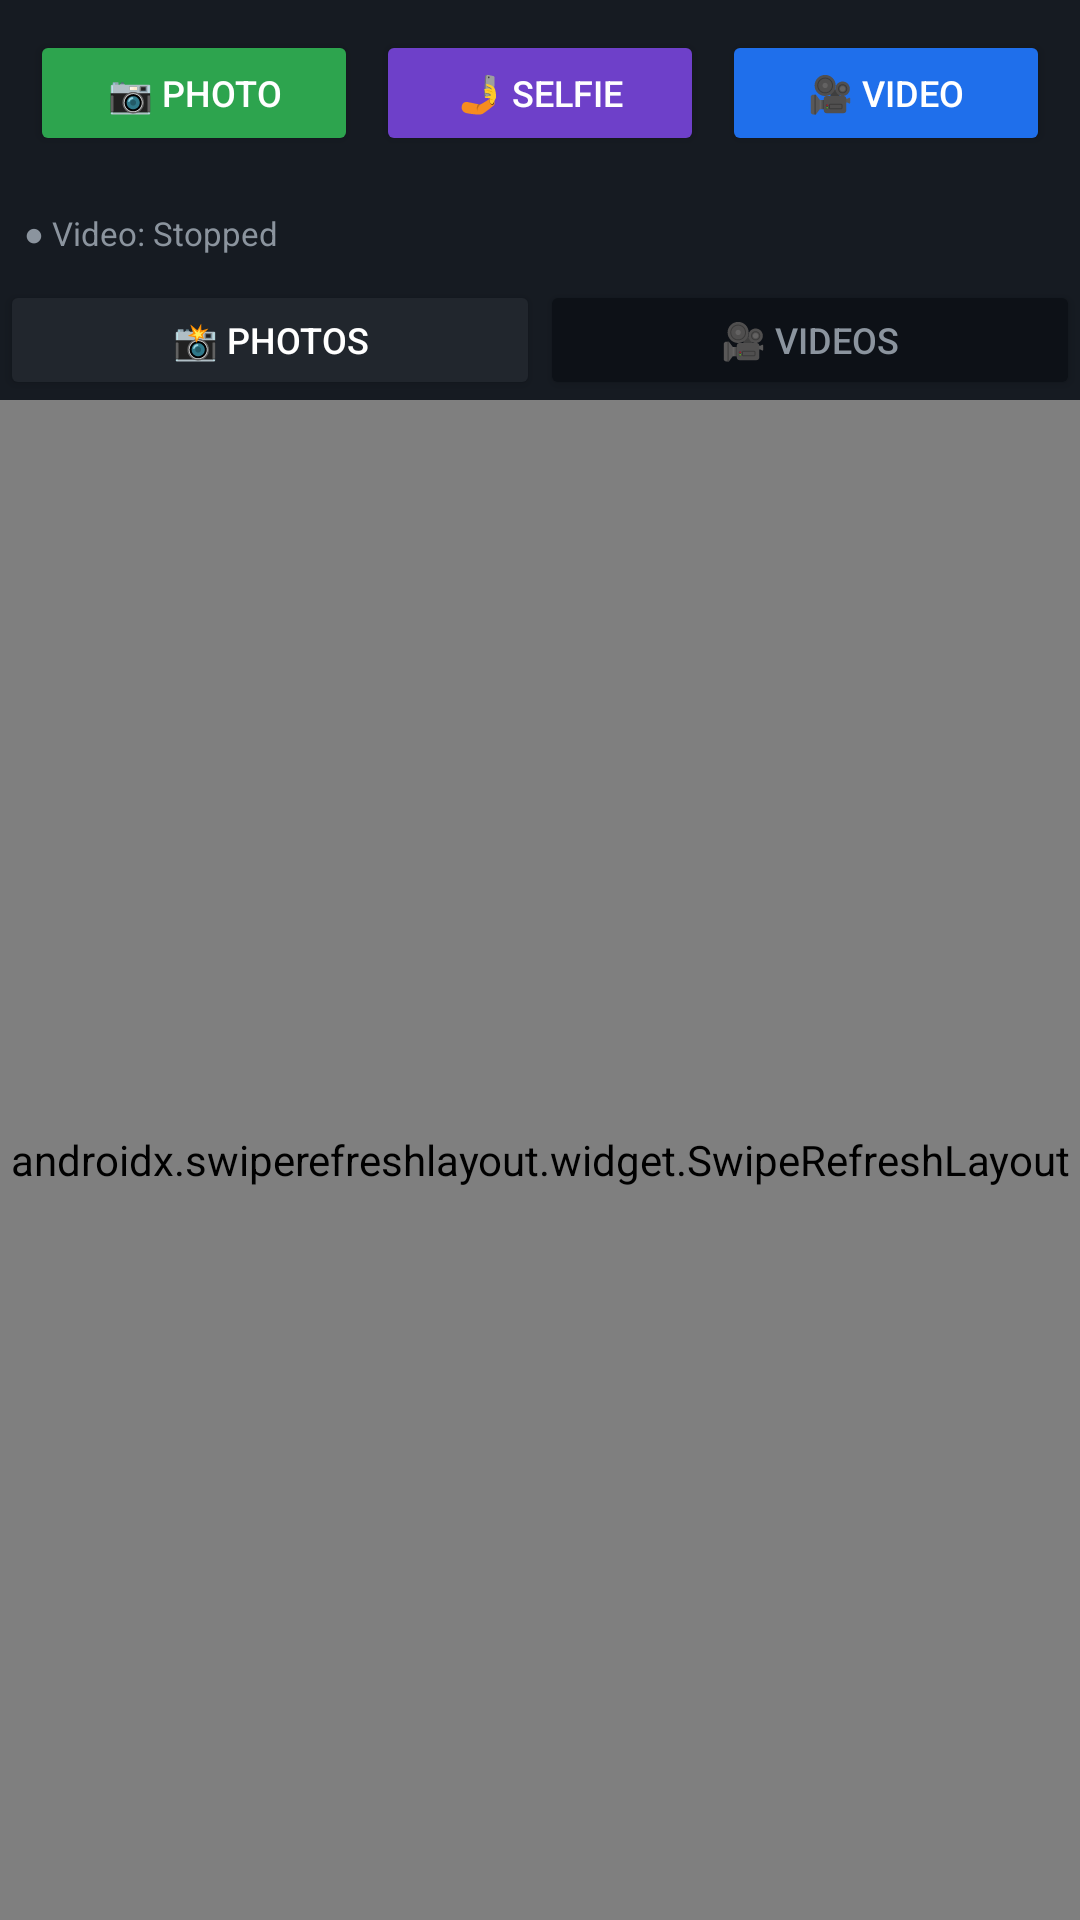

The Android layout XML behind this screen, and the referenced resources:
<!-- AndroidManifest.xml: application theme Theme.AppCompat.Light.DarkActionBar -->
<!-- res/layout/fragment_camera.xml -->
<?xml version="1.0" encoding="utf-8"?>
  <LinearLayout xmlns:android="http://schemas.android.com/apk/res/android"
      android:layout_width="match_parent"
      android:layout_height="match_parent"
      android:orientation="vertical"
      android:background="#0D1117">

      
      <LinearLayout
          android:layout_width="match_parent"
          android:layout_height="wrap_content"
          android:orientation="horizontal"
          android:padding="10dp"
          android:background="#161B22">

          <Button android:id="@+id/btnTakePhoto"
              android:layout_width="0dp" android:layout_height="42dp" android:layout_weight="1"
              android:text="📷 Photo" android:textSize="12sp"
              android:textColor="#FFFFFF" android:backgroundTint="#2DA44E"
              android:layout_marginEnd="6dp" />

          <Button android:id="@+id/btnTakeSelfie"
              android:layout_width="0dp" android:layout_height="42dp" android:layout_weight="1"
              android:text="🤳 Selfie" android:textSize="12sp"
              android:textColor="#FFFFFF" android:backgroundTint="#6E40C9"
              android:layout_marginEnd="6dp" />

          <Button android:id="@+id/btnCameraVideo"
              android:layout_width="0dp" android:layout_height="42dp" android:layout_weight="1"
              android:text="🎥 Video" android:textSize="12sp"
              android:textColor="#FFFFFF" android:backgroundTint="#1F6FEB" />
      </LinearLayout>

      <TextView android:id="@+id/tvCameraVideoStatus"
          android:layout_width="match_parent" android:layout_height="wrap_content"
          android:text="● Video: Stopped"
          android:textSize="11sp" android:textColor="#8B949E"
          android:background="#161B22" android:padding="8dp" />

      
      <LinearLayout
          android:layout_width="match_parent"
          android:layout_height="40dp"
          android:orientation="horizontal"
          android:background="#161B22">

          <Button android:id="@+id/btnTabPhotos"
              android:layout_width="0dp" android:layout_height="match_parent" android:layout_weight="1"
              android:text="📸 Photos" android:textSize="12sp"
              android:textColor="#FFFFFF" android:backgroundTint="#21262D" />

          <Button android:id="@+id/btnTabVideos"
              android:layout_width="0dp" android:layout_height="match_parent" android:layout_weight="1"
              android:text="🎥 Videos" android:textSize="12sp"
              android:textColor="#8B949E" android:backgroundTint="#0D1117" />
      </LinearLayout>

      
      <androidx.swiperefreshlayout.widget.SwipeRefreshLayout
          android:id="@+id/swipeCamera"
          android:layout_width="match_parent"
          android:layout_height="0dp"
          android:layout_weight="1">

          <LinearLayout
              android:layout_width="match_parent"
              android:layout_height="wrap_content"
              android:orientation="vertical">

              <androidx.recyclerview.widget.RecyclerView
                  android:id="@+id/rvPhotos"
                  android:layout_width="match_parent"
                  android:layout_height="wrap_content"
                  android:padding="8dp"
                  android:visibility="visible" />

              <androidx.recyclerview.widget.RecyclerView
                  android:id="@+id/rvCameraVideos"
                  android:layout_width="match_parent"
                  android:layout_height="wrap_content"
                  android:padding="8dp"
                  android:visibility="gone" />

          </LinearLayout>
      </androidx.swiperefreshlayout.widget.SwipeRefreshLayout>

  </LinearLayout>
<!-- resources referenced by this layout -->
<resources>

</resources>
